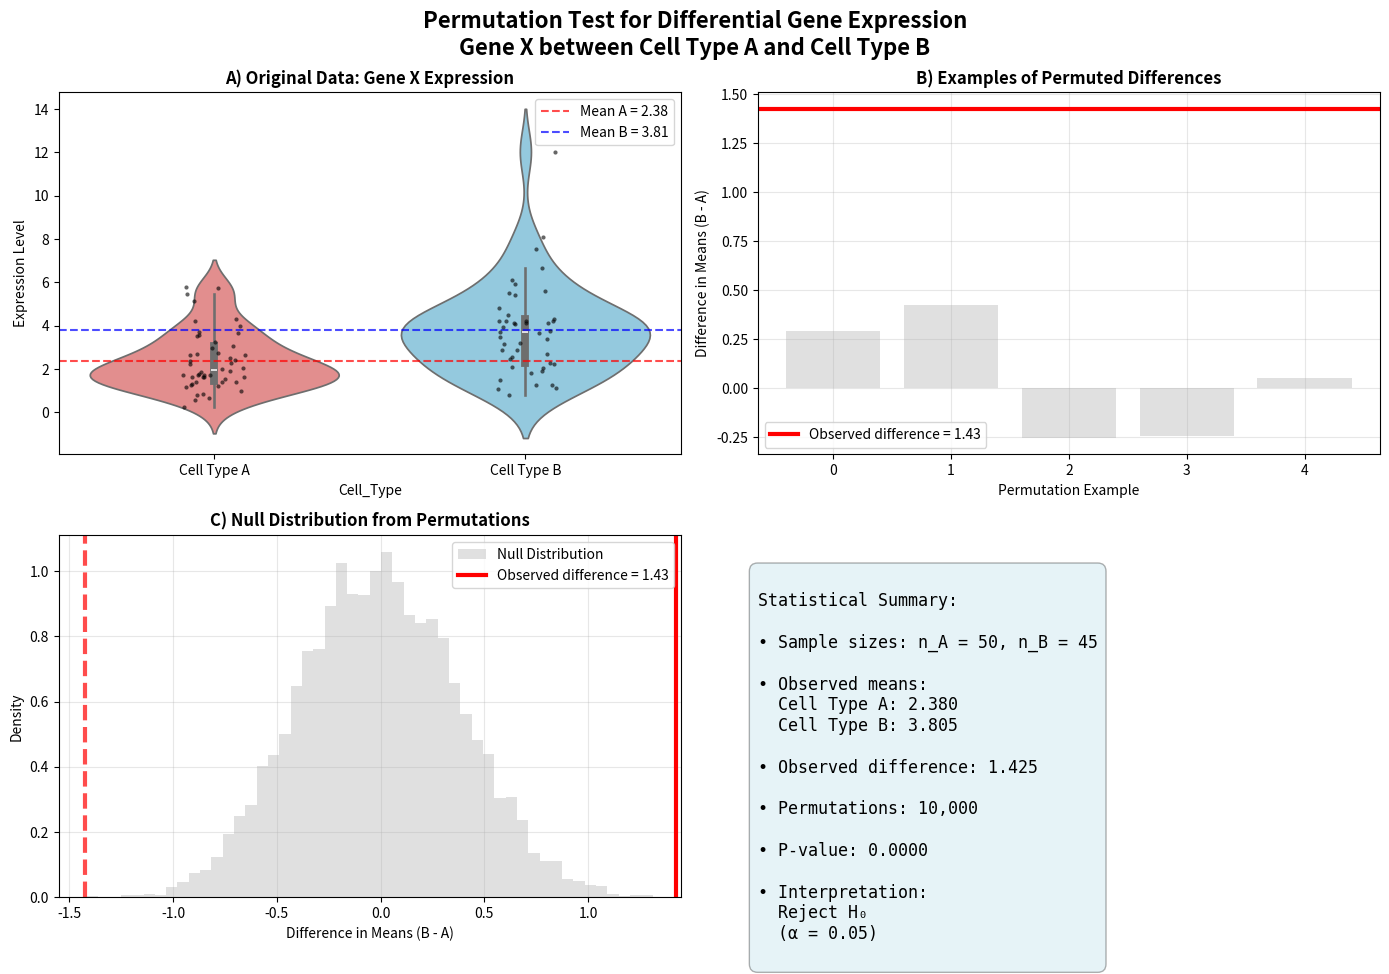

This figure's Python source:
import numpy as np
import matplotlib.pyplot as plt
import seaborn as sns
from scipy import stats
import pandas as pd

# Set random seed for reproducibility
np.random.seed(42)

# Generate synthetic data
n_cells_A = 50
n_cells_B = 45

# Cell type A: lower expression (mean=2.5)
expression_A = np.random.gamma(shape=2, scale=1.25, size=n_cells_A)

# Cell type B: higher expression (mean=4.0)  
expression_B = np.random.gamma(shape=3, scale=1.33, size=n_cells_B)

# Combine data
all_expression = np.concatenate([expression_A, expression_B])
cell_types = ['Cell Type A'] * n_cells_A + ['Cell Type B'] * n_cells_B

# Calculate observed difference in means
observed_diff = np.mean(expression_B) - np.mean(expression_A)

# Permutation test
n_permutations = 10000
permuted_diffs = []

for i in range(n_permutations):
    # Shuffle the cell type labels
    shuffled_labels = np.random.permutation(cell_types)
    
    # Calculate difference in means for shuffled data
    group_A_shuffled = all_expression[np.array(shuffled_labels) == 'Cell Type A']
    group_B_shuffled = all_expression[np.array(shuffled_labels) == 'Cell Type B']
    
    diff_shuffled = np.mean(group_B_shuffled) - np.mean(group_A_shuffled)
    permuted_diffs.append(diff_shuffled)

permuted_diffs = np.array(permuted_diffs)

# Calculate p-value
p_value = np.sum(np.abs(permuted_diffs) >= np.abs(observed_diff)) / n_permutations

# Create the figure
fig, axes = plt.subplots(2, 2, figsize=(14, 10))
fig.suptitle('Permutation Test for Differential Gene Expression\nGene X between Cell Type A and Cell Type B', 
             fontsize=16, fontweight='bold')

# Panel 1: Original data distribution
ax1 = axes[0, 0]
data_df = pd.DataFrame({
    'Expression': all_expression,
    'Cell_Type': cell_types
})

sns.violinplot(data=data_df, x='Cell_Type', y='Expression', ax=ax1, palette=['lightcoral', 'skyblue'])
sns.stripplot(data=data_df, x='Cell_Type', y='Expression', ax=ax1, 
              color='black', alpha=0.6, size=3)

ax1.set_title('A) Original Data: Gene X Expression', fontweight='bold')
ax1.set_ylabel('Expression Level')
ax1.axhline(np.mean(expression_A), color='red', linestyle='--', alpha=0.7, 
            label=f'Mean A = {np.mean(expression_A):.2f}')
ax1.axhline(np.mean(expression_B), color='blue', linestyle='--', alpha=0.7, 
            label=f'Mean B = {np.mean(expression_B):.2f}')
ax1.legend()

# Panel 2: Permutation process illustration
ax2 = axes[0, 1]
# Show a few examples of permuted data
n_examples = 5
example_diffs = permuted_diffs[:n_examples]

bars = ax2.bar(range(n_examples), example_diffs, color='lightgray', alpha=0.7)
ax2.axhline(observed_diff, color='red', linewidth=3, 
            label=f'Observed difference = {observed_diff:.2f}')
ax2.set_title('B) Examples of Permuted Differences', fontweight='bold')
ax2.set_xlabel('Permutation Example')
ax2.set_ylabel('Difference in Means (B - A)')
ax2.legend()
ax2.grid(True, alpha=0.3)

# Panel 3: Null distribution from permutations
ax3 = axes[1, 0]
ax3.hist(permuted_diffs, bins=50, alpha=0.7, color='lightgray', density=True, 
         label='Null Distribution')
ax3.axvline(observed_diff, color='red', linewidth=3, 
            label=f'Observed difference = {observed_diff:.2f}')
ax3.axvline(-observed_diff, color='red', linewidth=3, linestyle='--', alpha=0.7)

# Shade the rejection region
extreme_values = permuted_diffs[np.abs(permuted_diffs) >= np.abs(observed_diff)]
if len(extreme_values) > 0:
    ax3.hist(extreme_values, bins=20, alpha=0.8, color='red', density=True, 
             label=f'p-value region')

ax3.set_title('C) Null Distribution from Permutations', fontweight='bold')
ax3.set_xlabel('Difference in Means (B - A)')
ax3.set_ylabel('Density')
ax3.legend()
ax3.grid(True, alpha=0.3)

# Panel 4: Summary statistics
ax4 = axes[1, 1]
ax4.axis('off')

summary_text = f"""
Statistical Summary:

• Sample sizes: n_A = {n_cells_A}, n_B = {n_cells_B}

• Observed means:
  Cell Type A: {np.mean(expression_A):.3f}
  Cell Type B: {np.mean(expression_B):.3f}

• Observed difference: {observed_diff:.3f}

• Permutations: {n_permutations:,}

• P-value: {p_value:.4f}

• Interpretation: 
  {'Reject H₀' if p_value < 0.05 else 'Fail to reject H₀'} 
  (α = 0.05)
"""

ax4.text(0, 0.9, summary_text, transform=ax4.transAxes, fontsize=12,
         verticalalignment='top', fontfamily='monospace',
         bbox=dict(boxstyle="round,pad=0.5", facecolor="lightblue", alpha=0.3))

plt.tight_layout()
plt.show()

print(f"Permutation test results:")
print(f"Observed difference in means: {observed_diff:.4f}")
print(f"P-value: {p_value:.4f}")
print(f"Conclusion: {'Statistically significant' if p_value < 0.05 else 'Not statistically significant'} at α = 0.05")
